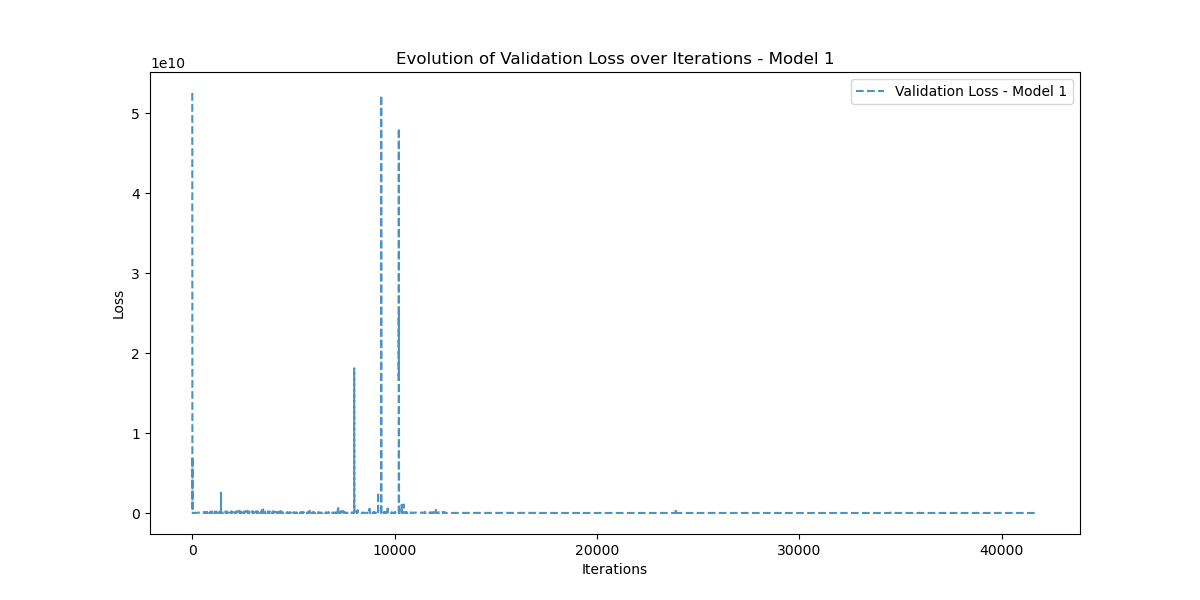

The table this chart was drawn from, first rows:
Iteration, Validation_Loss
0, 52540744000
1, 20868585000
2, 2195095300
3, 31548981000
4, 33455118000
5, 19189344000
6, 2531478500
7, 818823100
8, 6986213400
9, 1446447000
10, 3168222200
11, 537073100
12, 1266027100
13, 644538430
14, 43146884
15, 507745100
16, 172705680
17, 28240092
18, 168709620
19, 50580580
20, 38132870
21, 30119364
22, 27690052
23, 34969916
24, 27611200
25, 29561406
26, 29537898
27, 27871714
28, 30056518
29, 27862938
30, 29412216
31, 27603346
32, 27691360
33, 28717116
34, 30643908
35, 32214532
36, 30905336
37, 27778030
38, 27237042
39, 27151650
40, 27334598
41, 28430084
42, 30051502
43, 31782512
44, 33027676
45, 32721882
46, 30472902
47, 27915142
48, 26793492
49, 26816876
50, 26793170
51, 26677462
52, 26907534
53, 27345344
54, 27756682
55, 28083030
56, 28311192
57, 28410744
58, 28339096
59, 28081098
... 41,729 more rows
